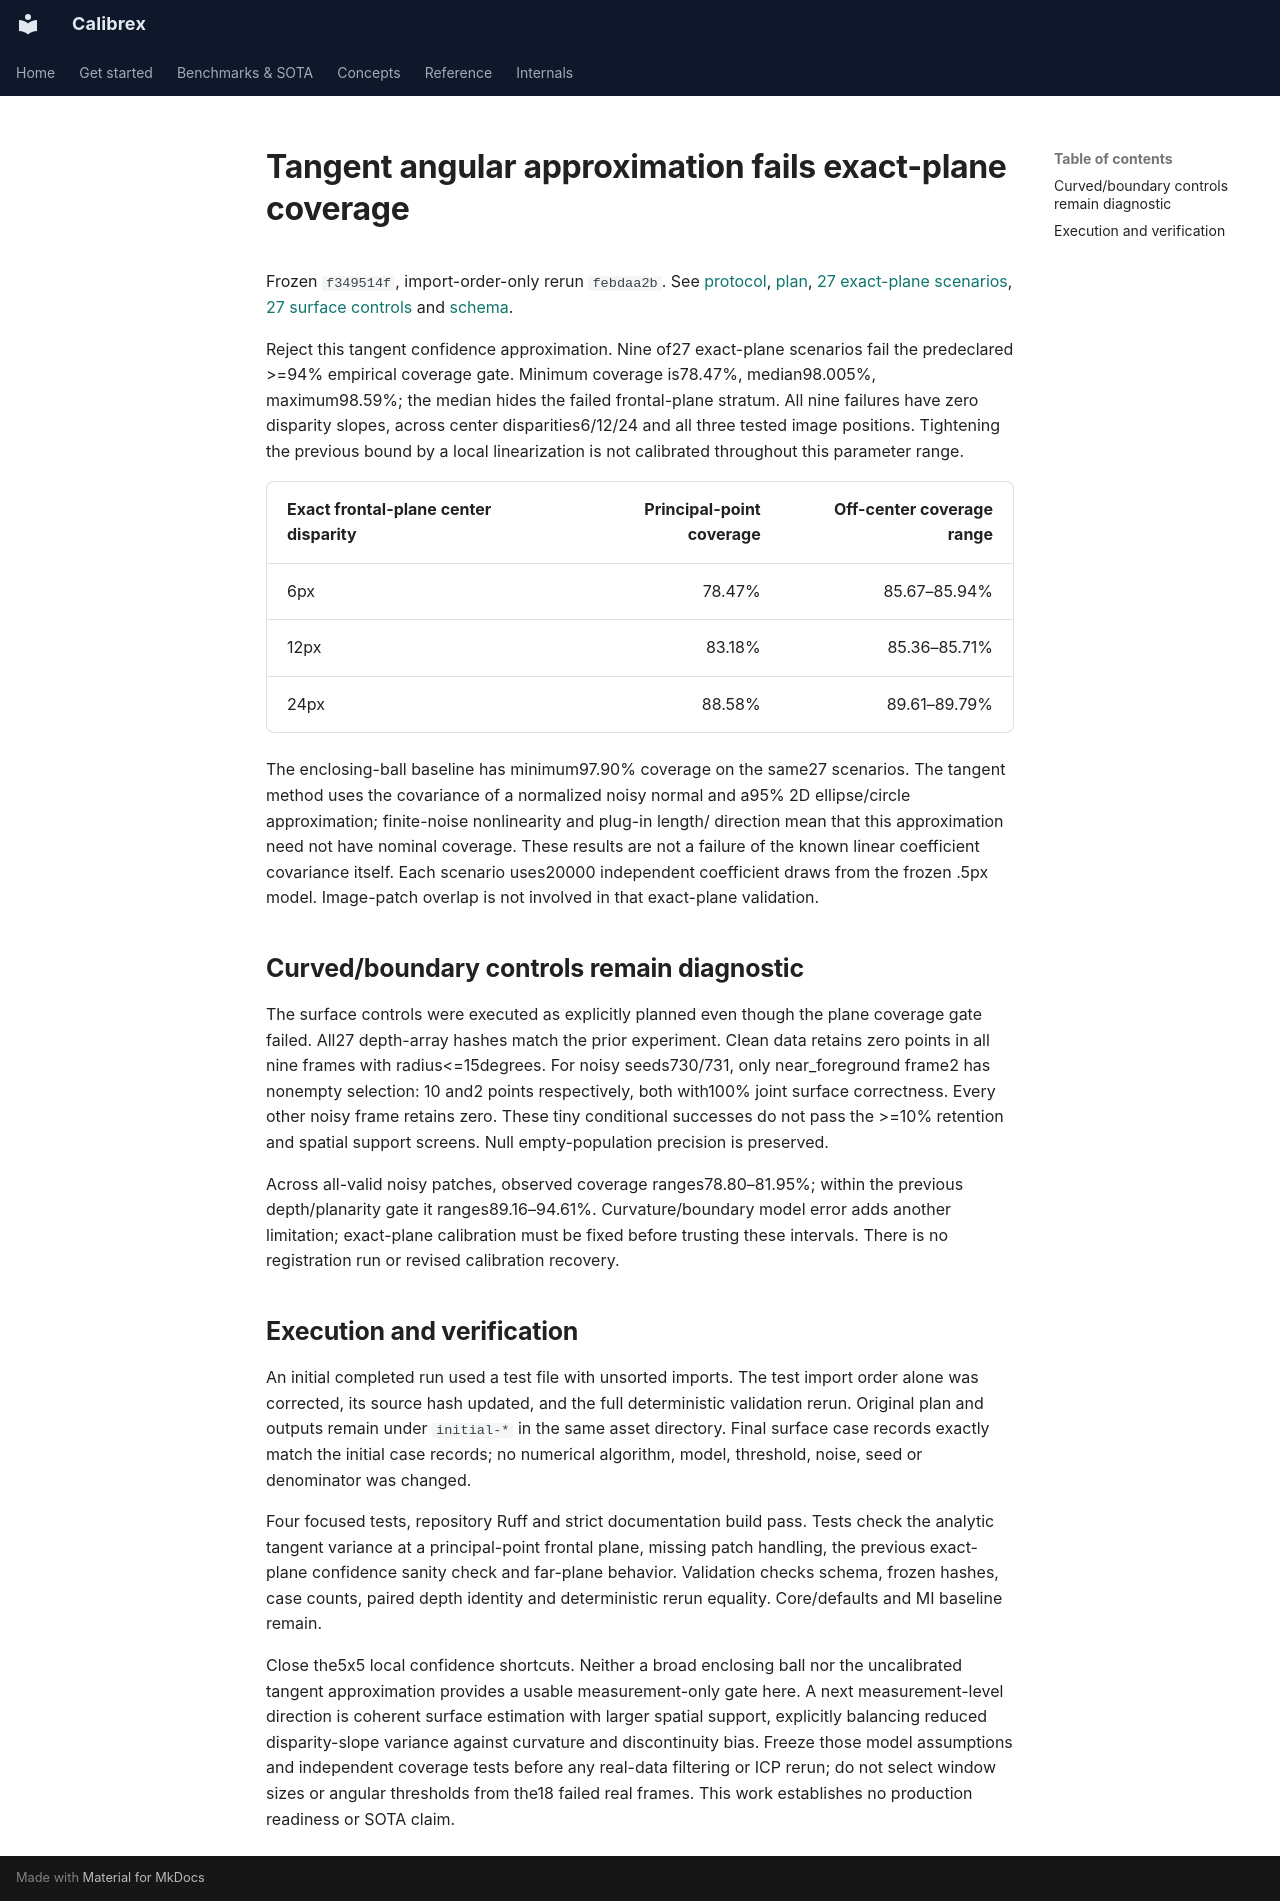

repository: rsasaki0109/Calibrex · page: research/normal_tangent_results/index.html · generator: mkdocs

# Tangent angular approximation fails exact-plane coverage

Frozen `f349514f`, import-order-only rerun `febdaa2b`. See
[protocol](normal_tangent_protocol.md),
[plan](../assets/normal_tangent_20261030/plan.json),
[27 exact-plane scenarios](../assets/normal_tangent_20261030/evaluation.planes.json),
[27 surface controls](../assets/normal_tangent_20261030/evaluation.json) and
[schema](../assets/normal_tangent_20261030/evaluation.schema.json).

Reject this tangent confidence approximation. Nine of27 exact-plane scenarios
fail the predeclared >=94% empirical coverage gate. Minimum coverage is78.47%,
median98.005%, maximum98.59%; the median hides the failed frontal-plane stratum.
All nine failures have zero disparity slopes, across center disparities6/12/24
and all three tested image positions. Tightening the previous bound by a local
linearization is not calibrated throughout this parameter range.

| Exact frontal-plane center disparity | Principal-point coverage | Off-center coverage range |
| --- | ---: | ---: |
| 6px | 78.47% | 85.67–85.94% |
| 12px | 83.18% | 85.36–85.71% |
| 24px | 88.58% | 89.61–89.79% |

The enclosing-ball baseline has minimum97.90% coverage on the same27 scenarios.
The tangent method uses the covariance of a normalized noisy normal and a95%
2D ellipse/circle approximation; finite-noise nonlinearity and plug-in length/
direction mean that this approximation need not have nominal coverage. These
results are not a failure of the known linear coefficient covariance itself.
Each scenario uses20000 independent coefficient draws from the frozen .5px model.
Image-patch overlap is not involved in that exact-plane validation.

## Curved/boundary controls remain diagnostic

The surface controls were executed as explicitly planned even though the plane
coverage gate failed. All27 depth-array hashes match the prior experiment.
Clean data retains zero points in all nine frames with radius<=15degrees.
For noisy seeds730/731, only near_foreground frame2 has nonempty selection:
10 and2 points respectively, both with100% joint surface correctness. Every other
noisy frame retains zero. These tiny conditional successes do not pass the >=10%
retention and spatial support screens. Null empty-population precision is preserved.

Across all-valid noisy patches, observed coverage ranges78.80–81.95%; within the
previous depth/planarity gate it ranges89.16–94.61%. Curvature/boundary model error
adds another limitation; exact-plane calibration must be fixed before trusting
these intervals. There is no registration run or revised calibration recovery.

## Execution and verification

An initial completed run used a test file with unsorted imports. The test import
order alone was corrected, its source hash updated, and the full deterministic
validation rerun. Original plan and outputs remain under `initial-*` in the same
asset directory. Final surface case records exactly match the initial case records;
no numerical algorithm, model, threshold, noise, seed or denominator was changed.

Four focused tests, repository Ruff and strict documentation build pass. Tests
check the analytic tangent variance at a principal-point frontal plane, missing
patch handling, the previous exact-plane confidence sanity check and far-plane
behavior. Validation checks schema, frozen hashes, case counts, paired depth
identity and deterministic rerun equality. Core/defaults and MI baseline remain.

Close the5x5 local confidence shortcuts. Neither a broad enclosing ball nor the
uncalibrated tangent approximation provides a usable measurement-only gate here.
A next measurement-level direction is coherent surface estimation with larger
spatial support, explicitly balancing reduced disparity-slope variance against
curvature and discontinuity bias. Freeze those model assumptions and independent
coverage tests before any real-data filtering or ICP rerun; do not select window
sizes or angular thresholds from the18 failed real frames. This work establishes
no production readiness or SOTA claim.
